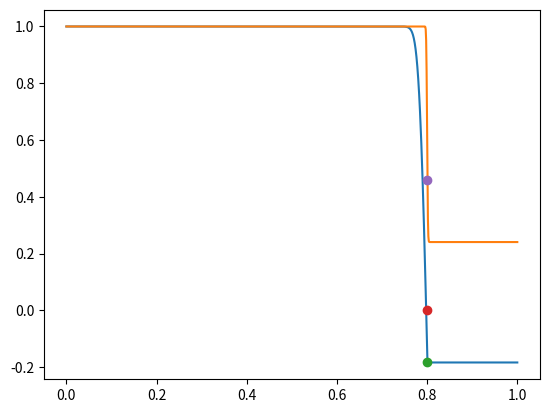

Reproduce this figure in Python.
import numpy as np
import csv
import matplotlib.pyplot as plt
from scipy.special import erfc

### INPUTS
# Prandtl & Schmidt numbers
Pr, Sc = 10.0, 1000.0
# Density ratio
Rrho = 7e-3
###

# Diffusivity ratio
tau = Pr/Sc
# Far-field temperature (degree C)
DT = 5.0
# Stefan number
S = 80.0/DT
# Dimensionless liquidus slope
Lambda = 2.8e-3/Rrho
# Far-field salinity (g/kg)
DS = 3.87e-5*DT/7.86e-4/Rrho
print("Effective far-field salinity: ",DS," g/kg")

# Similarity variable values at interface (to be solved for)
alpha = np.arange(0.0,0.45,1e-6)
gamma = alpha/np.sqrt(tau)

lhs = alpha*np.exp(alpha**2)*erfc(-alpha)

qpi = np.sqrt(np.pi)

def f(gamma):
    return gamma*qpi*erfc(-gamma)/(
        np.exp(-gamma**2) + qpi*gamma*erfc(-gamma)
    )

rhs = (1 + Lambda)/S/qpi*(1 - Lambda/(1 + Lambda)*f(gamma))

# Find value of alpha which satisfies equation
a0 = np.interp(0, lhs - rhs, alpha)

# Calculate temperature and salinity coefficients
A = a0*np.exp(a0**2)*S*qpi
B = (1 + Lambda - A*erfc(-a0))/Lambda/erfc(-a0/np.sqrt(tau))

real_ratio = Rrho*(A*erfc(-a0)/B*erfc(-a0/np.sqrt(tau)))
print("Effective density ratio: ", real_ratio)

x0 = 0.8
t0 = 1e-4
h0 = x0 + 2*a0*np.sqrt(t0)
x = np.linspace(0,1,1025)
T = 1.0 - A*erfc((x0 - x)/2.0/np.sqrt(t0))
S = 1.0 - B*erfc((x0 - x)/2.0/np.sqrt(tau*t0))
T[x>h0] = 1.0 - A*erfc(-a0)
# S[x>h0] = 0.0
plt.plot(x, T)
plt.plot(x, S)
plt.plot(h0, T[-1], 'o')
plt.plot(h0, 0.0, 'o')
plt.plot(h0, 1.0 - B*erfc(-a0/np.sqrt(tau)), 'o')
plt.show()

with open('pfparam.in', 'w', newline='') as f:
    writer = csv.writer(f)
    writer.writerow([A, B, a0])
